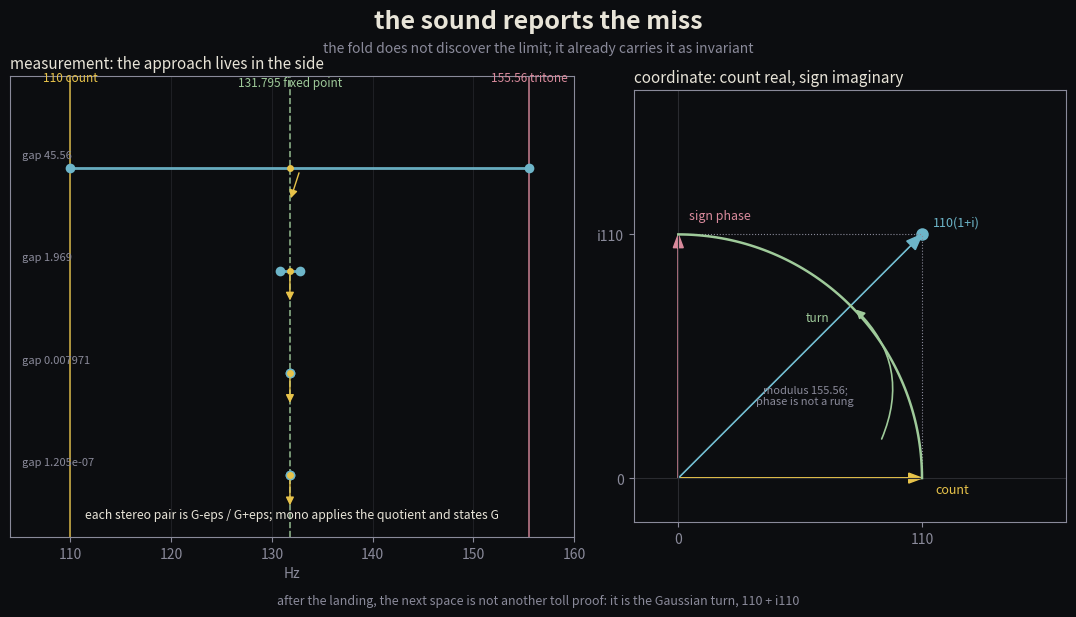

Recreate this plot in Python. (Note: this script raises an exception after producing the figure.)
"""Still: the sound reports the miss; the fold carries the limit."""
import matplotlib
matplotlib.use("Agg")
import matplotlib.pyplot as plt
import numpy as np
from matplotlib.patches import FancyArrowPatch


BG = "#0c0d10"
FG = "#e8e4d8"
DIM = "#8a8a9a"
GOLD = "#e8c34a"
CYAN = "#6db5c9"
ROSE = "#d98a9c"
GREEN = "#9fca9a"
GRID = "#2a2b30"

C = 110.0
G = 131.79542582091514
TRITONE = C * np.sqrt(2.0)
approach = [
    (110.0, 155.56349186104046),
    (130.80674593052023, 132.77613517468595),
    (131.7914405526031, 131.79941120941028),
    (131.79542576066834, 131.795425881162),
]


fig = plt.figure(figsize=(12, 6.4), facecolor=BG)
ax1 = fig.add_axes([0.06, 0.16, 0.47, 0.72])
ax2 = fig.add_axes([0.58, 0.16, 0.36, 0.72])

for ax in (ax1, ax2):
    ax.set_facecolor(BG)
    for sp in ax.spines.values():
        sp.set_color(DIM)
    ax.tick_params(colors=DIM)

# Left: sound as side-channel error.
ax1.set_xlim(104, 160)
ax1.set_ylim(-0.6, len(approach) - 0.1)
ax1.set_yticks([])
ax1.set_xlabel("Hz", color=DIM)
ax1.grid(axis="x", color=GRID, lw=0.6, alpha=0.75)

for f, col, label, yoff in [
    (C, GOLD, "110 count", 0.05),
    (G, GREEN, "131.795 fixed point", 0.10),
    (TRITONE, ROSE, "155.56 tritone", 0.05),
]:
    ax1.axvline(f, color=col, lw=1.2, ls="--" if f == G else "-", alpha=0.85)
    ax1.text(f, len(approach) - yoff, label, color=col, ha="center", va="top", fontsize=8.5)

for i, (lo, hi) in enumerate(approach):
    y = len(approach) - 1 - i
    ax1.plot([lo, hi], [y, y], color=CYAN, lw=2.0, alpha=0.95)
    ax1.plot([lo, hi], [y, y], "o", ms=7, mfc=CYAN, mec="none")
    ax1.plot(G, y, "o", ms=5, mfc=GOLD, mec="none", zorder=5)
    ax1.annotate(
        "",
        xy=(G, y - 0.32),
        xytext=((lo + hi) / 2.0, y - 0.02),
        arrowprops=dict(arrowstyle="-|>", color=GOLD, lw=1.0, mutation_scale=12),
    )
    gap = hi - lo
    ax1.text(105.2, y + 0.08, f"gap {gap:.4g}", color=DIM, fontsize=8, va="bottom")

ax1.text(
    132,
    -0.42,
    "each stereo pair is G-eps / G+eps; mono applies the quotient and states G",
    color=FG,
    ha="center",
    fontsize=8.8,
)
ax1.set_title("measurement: the approach lives in the side", color=FG, fontsize=11, loc="left")

# Right: Gaussian turn as the next coordinate system.
ax2.set_aspect("equal", adjustable="box")
lim = 175
ax2.set_xlim(-20, lim)
ax2.set_ylim(-20, lim)
ax2.axhline(0, color=GRID, lw=0.8)
ax2.axvline(0, color=GRID, lw=0.8)
ax2.set_xticks([0, C])
ax2.set_xticklabels(["0", "110"], color=DIM)
ax2.set_yticks([0, C])
ax2.set_yticklabels(["0", "i110"], color=DIM)

ax2.arrow(0, 0, C, 0, head_width=4.5, head_length=6.0, color=GOLD, length_includes_head=True)
ax2.arrow(0, 0, 0, C, head_width=4.5, head_length=6.0, color=ROSE, length_includes_head=True)
ax2.arrow(0, 0, C, C, head_width=5.5, head_length=7.0, color=CYAN, length_includes_head=True)
ax2.plot(C, C, "o", ms=9, mfc=CYAN, mec="none")
ax2.plot([C, C], [0, C], color=DIM, lw=0.8, ls=":")
ax2.plot([0, C], [C, C], color=DIM, lw=0.8, ls=":")

theta = np.linspace(0, np.pi / 2, 80)
ax2.plot(C * np.cos(theta), C * np.sin(theta), color=GREEN, lw=1.8)
ax2.add_patch(
    FancyArrowPatch(
        (C * 0.83, C * 0.15),
        (C * 0.72, C * 0.70),
        connectionstyle="arc3,rad=0.35",
        color=GREEN,
        arrowstyle="-|>",
        mutation_scale=13,
        lw=1.2,
    )
)

ax2.text(C + 6, -2, "count", color=GOLD, fontsize=9, va="top")
ax2.text(5, C + 7, "sign phase", color=ROSE, fontsize=9, ha="left")
ax2.text(C + 5, C + 4, "110(1+i)", color=CYAN, fontsize=9, ha="left")
ax2.text(C * 0.57, C * 0.57 + 8, "turn", color=GREEN, fontsize=8.5, ha="center")
ax2.text(
    C * 0.52,
    C * 0.52 - 15,
    "modulus 155.56;\nphase is not a rung",
    color=DIM,
    fontsize=8,
    ha="center",
    va="top",
)
ax2.set_title("coordinate: count real, sign imaginary", color=FG, fontsize=11, loc="left")

fig.text(0.5, 0.955, "the sound reports the miss", color=FG, fontsize=18, ha="center", weight="bold")
fig.text(
    0.5,
    0.918,
    "the fold does not discover the limit; it already carries it as invariant",
    color=DIM,
    fontsize=10,
    ha="center",
)
fig.text(
    0.5,
    0.055,
    "after the landing, the next space is not another toll proof: it is the Gaussian turn, 110 + i110",
    color=DIM,
    fontsize=9,
    ha="center",
)

fig.savefig("assets/sound-reports-miss.png", dpi=200, facecolor=BG)
print("wrote assets/sound-reports-miss.png")
